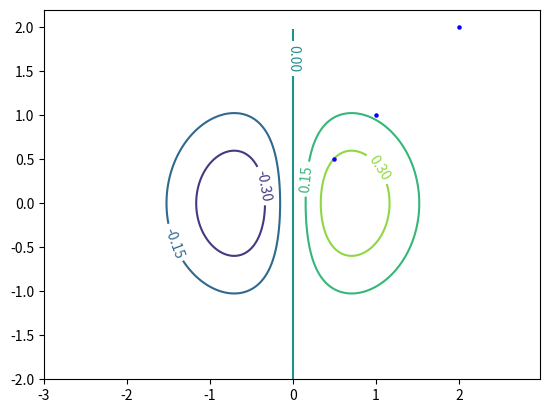

Generate this figure with matplotlib:
#!/usr/bin/env python3
# -*- coding: utf-8 -*-

# [redacted]

import math
import numpy as np

import matplotlib
import matplotlib.cm as cm
import matplotlib.mlab as mlab
import matplotlib.pyplot as plt

def main():
    """The main function."""

    # Build data ################

    matplotlib.rcParams['xtick.direction'] = 'out'
    matplotlib.rcParams['ytick.direction'] = 'out'

    delta = 0.025
    x = np.arange(-3.0, 3.0, delta)
    y = np.arange(-2.0, 2.0, delta)
    X, Y = np.meshgrid(x, y)

    #Z1 = mlab.bivariate_normal(X, Y, 1.0, 1.0, 0.0, 0.0)
    #Z2 = mlab.bivariate_normal(X, Y, 1.5, 0.5, 1, 1)

    ## difference of Gaussians
    #Z = 10.0 * (Z2 - Z1)

    Z = X * np.exp(-X**2 - Y**2)


    # Plot data #################

    ## Contours and labels
    #CS = plt.contour(X, Y, Z)
    #plt.clabel(CS, inline=1, fontsize=10)

    ## Heat map
    ##im = plt.imshow(Z, interpolation='bilinear', origin='lower', cmap=cm.gray, extent=(-3,3,-2,2))

    ## Scatter
    #x = np.array([1, 0.5, 2])
    #y = np.array([1, 0.5, 2])
    #plt.scatter(x, y, marker='o', c='b', s=5, zorder=10)

    fig = plt.figure()
    ax = fig.add_subplot(111)
    
    # Contours and labels
    CS = ax.contour(X, Y, Z)
    ax.clabel(CS, inline=1, fontsize=10)

    # Heat map
    #im = ax.imshow(Z, interpolation='bilinear', origin='lower', cmap=cm.gray, extent=(-3,3,-2,2))

    # Scatter
    x = np.array([1, 0.5, 2])
    y = np.array([1, 0.5, 2])
    ax.scatter(x, y, marker='o', c='b', s=5, zorder=10)

    plt.show()


if __name__ == '__main__':
    main()
